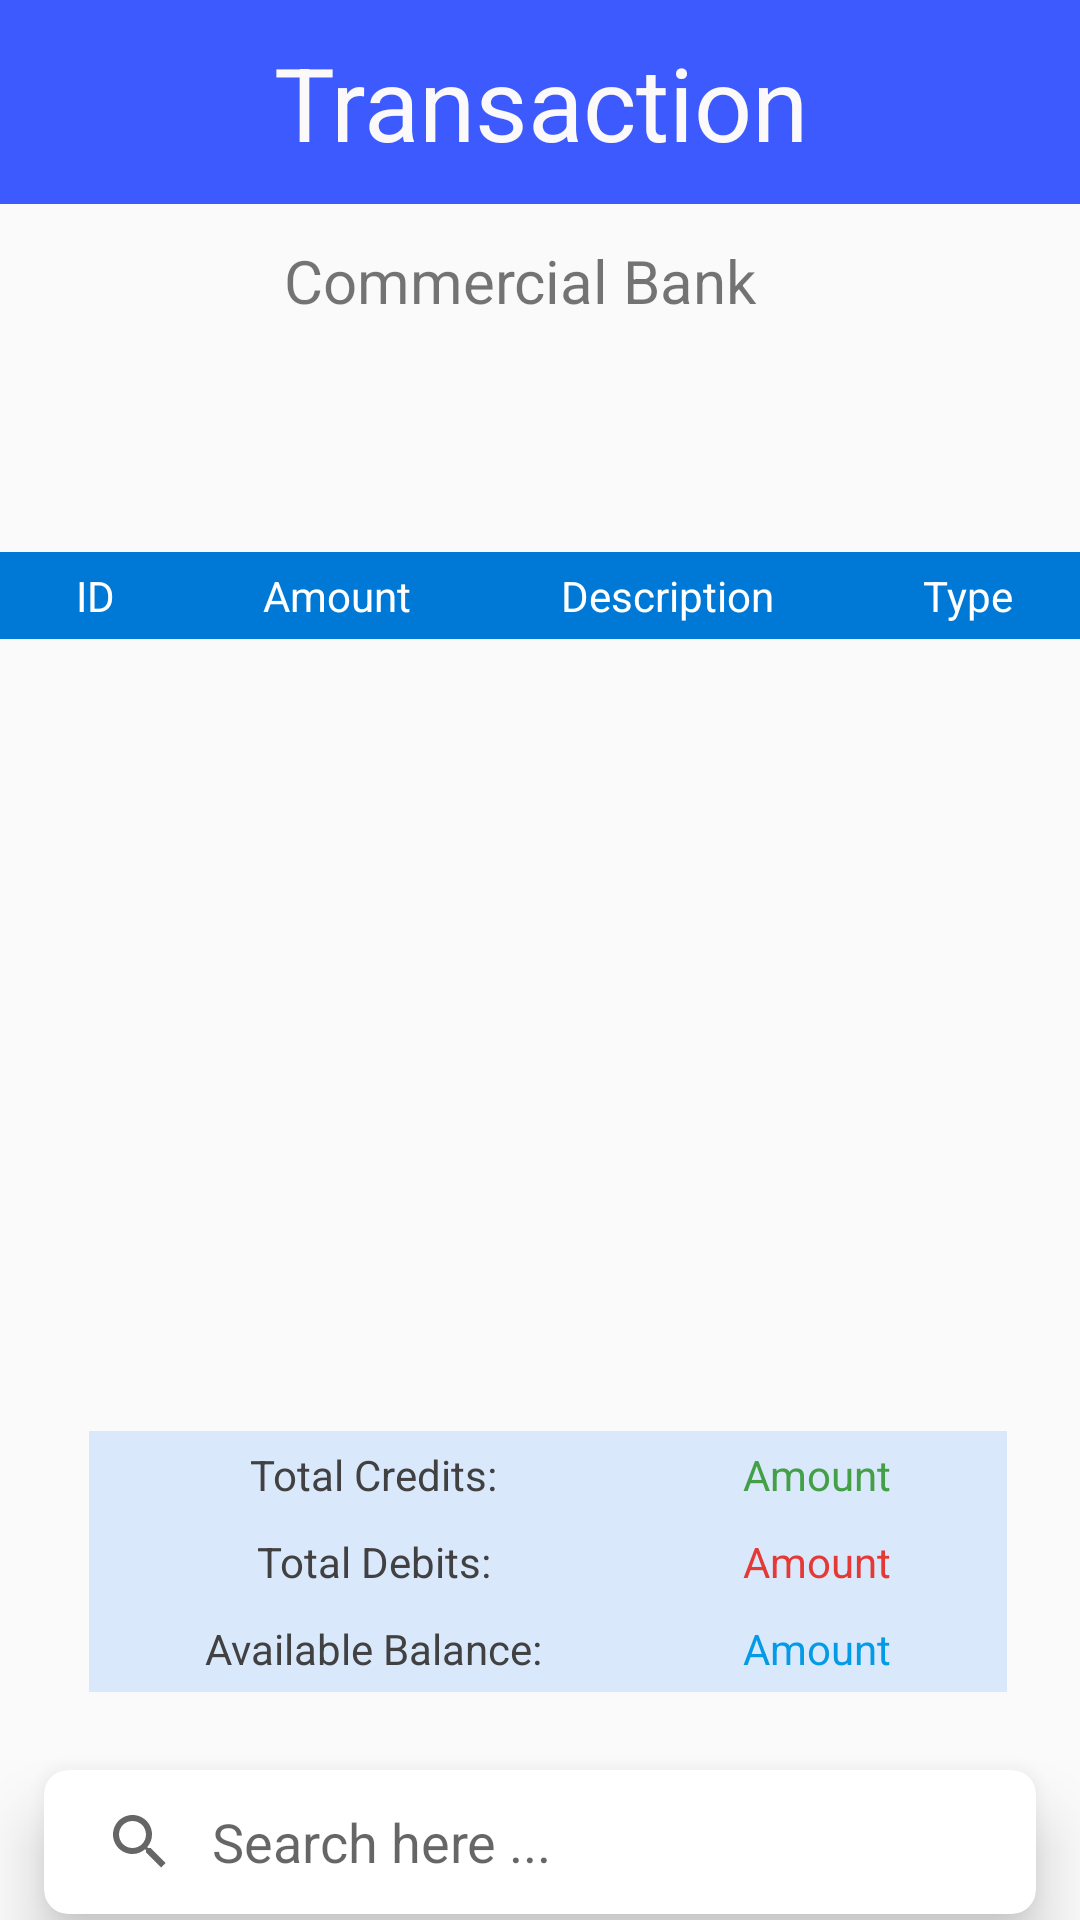

Android layout source for this screen:
<!-- AndroidManifest.xml: application theme Theme.MADProject -->
<!-- res/layout/activity_transaction_view.xml -->
<?xml version="1.0" encoding="utf-8"?>
<androidx.constraintlayout.widget.ConstraintLayout xmlns:android="http://schemas.android.com/apk/res/android"
    xmlns:app="http://schemas.android.com/apk/res-auto"
    xmlns:tools="http://schemas.android.com/tools"
    android:layout_width="match_parent"
    android:layout_height="match_parent"
    tools:context=".transaction_view">

    <TextView
        android:id="@+id/textView4"
        android:layout_width="412dp"
        android:layout_height="68dp"
        android:background="#3D5AFE"
        android:gravity="center"
        android:orientation="vertical"
        android:text="@string/transaction"
        android:textAppearance="@style/TextAppearance.AppCompat.Large"
        android:textColor="#FBF9F9"
        android:textSize="34sp"
        app:layout_constraintEnd_toEndOf="parent"
        app:layout_constraintStart_toStartOf="parent"
        app:layout_constraintTop_toTopOf="parent" />

    <TableLayout
        android:id="@+id/tableLayout"
        android:layout_width="392dp"
        android:layout_height="250dp"
        android:layout_marginTop="116dp"
        android:layout_marginBottom="43dp"
        android:paddingLeft="10dp"
        android:paddingRight="10dp"
        app:layout_constraintBottom_toTopOf="@+id/tableSummary"
        app:layout_constraintEnd_toEndOf="parent"
        app:layout_constraintHorizontal_bias="0.473"
        app:layout_constraintStart_toStartOf="parent"
        app:layout_constraintTop_toBottomOf="@+id/textView4"
        tools:context=".MainBank">

        <TableRow
            android:background="#0079D6"
            android:padding="5dp">

            <TextView
                android:layout_width="wrap_content"
                android:layout_height="wrap_content"
                android:layout_weight="1"
                android:gravity="center"
                android:text="@string/transact_id"
                android:textColor="#FFFFFF" />

            <TextView
                android:layout_width="wrap_content"
                android:layout_height="wrap_content"
                android:layout_weight="1"
                android:gravity="center"
                android:text="@string/transact_amount"
                android:textColor="#FFFFFF" />

            <TextView
                android:layout_width="wrap_content"
                android:layout_height="wrap_content"
                android:layout_weight="1"
                android:gravity="center"
                android:text="@string/transact_descript"
                android:textColor="#FFFFFF" />

            <TextView
                android:layout_width="wrap_content"
                android:layout_height="wrap_content"
                android:layout_weight="1"
                android:gravity="center"
                android:text="Type"
                android:textColor="#FFFFFF" />

        </TableRow>

        <TableRow></TableRow>

        <androidx.recyclerview.widget.RecyclerView
            android:id="@+id/recyclerView"
            android:layout_width="372dp"
            android:layout_height="208dp"></androidx.recyclerview.widget.RecyclerView>

    </TableLayout>

    <TableLayout
        android:id="@+id/tableSummary"
        android:layout_width="326dp"
        android:layout_height="98dp"
        android:layout_marginTop="43dp"
        android:paddingLeft="10dp"
        android:paddingRight="10dp"
        app:layout_constraintEnd_toEndOf="parent"
        app:layout_constraintHorizontal_bias="0.576"
        app:layout_constraintStart_toStartOf="parent"
        app:layout_constraintTop_toBottomOf="@+id/tableLayout"
        tools:context=".MainBank">

        <TableRow
            android:layout_width="match_parent"
            android:layout_height="match_parent"
            android:background="#DAE8FC"
            android:padding="5dp">

            <TextView
                android:layout_width="wrap_content"
                android:layout_height="wrap_content"
                android:layout_weight="1"
                android:gravity="center"
                android:text="@string/tot_credits"
                android:textColor="#424141" />

            <TextView
                android:id="@+id/totCredits"
                android:layout_width="wrap_content"
                android:layout_height="wrap_content"
                android:layout_weight="1"
                android:gravity="center"
                android:text="@string/transact_amount"
                android:textColor="#43A047" />

        </TableRow>

        <TableRow
            android:background="#DAE8FC"
            android:padding="5dp">

            <TextView
                android:layout_width="wrap_content"
                android:layout_height="wrap_content"
                android:layout_weight="1"
                android:gravity="center"
                android:text="@string/tot_debits"
                android:textColor="#424141" />

            <TextView
                android:id="@+id/totDebits"
                android:layout_width="wrap_content"
                android:layout_height="wrap_content"
                android:layout_weight="1"
                android:gravity="center"
                android:text="@string/transact_amount"
                android:textColor="#E53935" />

        </TableRow>

        <TableRow
            android:background="#DAE8FC"
            android:padding="5dp">

            <TextView
                android:layout_width="wrap_content"
                android:layout_height="wrap_content"
                android:layout_weight="1"
                android:gravity="center"
                android:text="@string/available_bal"
                android:textColor="#424141" />

            <TextView
                android:id="@+id/totBalance"
                android:layout_width="wrap_content"
                android:layout_height="wrap_content"
                android:layout_weight="1"
                android:gravity="center"
                android:text="@string/transact_amount"
                android:textColor="#039BE5" />

        </TableRow>
    </TableLayout>

    <ImageView
        android:id="@+id/addTransactBtn"
        android:layout_width="50dp"
        android:layout_height="50dp"
        android:layout_marginTop="13dp"
        android:layout_marginEnd="8dp"
        android:layout_marginBottom="53dp"
        android:onClick="addTransact"
        app:layout_constraintBottom_toTopOf="@+id/tableLayout"
        app:layout_constraintEnd_toEndOf="parent"
        app:layout_constraintTop_toBottomOf="@+id/textView4"
        app:layout_constraintVertical_bias="0.0"
        app:srcCompat="@drawable/plus" />

    <TextView
        android:id="@+id/bankTransactName"
        android:layout_width="wrap_content"
        android:layout_height="wrap_content"
        android:layout_marginStart="124dp"
        android:layout_marginEnd="79dp"
        android:text="@string/commercial_bank"
        android:textSize="20sp"
        app:layout_constraintBottom_toTopOf="@+id/tableLayout"
        app:layout_constraintEnd_toStartOf="@+id/addTransactBtn"
        app:layout_constraintStart_toStartOf="parent"
        app:layout_constraintTop_toBottomOf="@+id/textView4"
        app:layout_constraintVertical_bias="0.133" />

    <ImageView
        android:id="@+id/backBtnTrans"
        android:layout_width="47dp"
        android:layout_height="42dp"
        android:layout_marginStart="16dp"
        android:layout_marginTop="8dp"
        android:layout_marginEnd="63dp"
        android:layout_marginBottom="22dp"
        app:layout_constraintBottom_toTopOf="@+id/tableLayout"
        app:layout_constraintEnd_toStartOf="@+id/bankTransactName"
        app:layout_constraintHorizontal_bias="0.0"
        app:layout_constraintStart_toStartOf="parent"
        app:layout_constraintTop_toBottomOf="@+id/textView4"
        app:layout_constraintVertical_bias="0.295"
        app:srcCompat="@drawable/back" />

    <com.google.android.material.card.MaterialCardView
        android:id="@+id/materialCardView"
        android:layout_width="0dp"
        android:layout_height="wrap_content"
        android:layout_marginTop="29dp"
        android:layout_marginBottom="16dp"
        app:cardCornerRadius="8dp"
        app:cardElevation="12dp"
        app:cardUseCompatPadding="true"
        app:layout_constraintBottom_toBottomOf="parent"
        app:layout_constraintEnd_toEndOf="parent"
        app:layout_constraintHorizontal_bias="1.0"
        app:layout_constraintStart_toStartOf="parent"
        app:layout_constraintTop_toBottomOf="@+id/tableSummary">

        <androidx.appcompat.widget.SearchView
            android:id="@+id/searchTransaction"
            android:layout_width="match_parent"
            android:layout_height="wrap_content"
            app:iconifiedByDefault="false"
            app:queryBackground="@android:color/transparent"
            app:queryHint="Search here ..." />
    </com.google.android.material.card.MaterialCardView>

</androidx.constraintlayout.widget.ConstraintLayout>
<!-- resources referenced by this layout -->
<resources>
  <string name="available_bal">Available Balance: </string>
  <string name="commercial_bank">Commercial Bank</string>
  <string name="tot_credits">Total Credits: </string>
  <string name="tot_debits">Total Debits: </string>
  <string name="transact_amount">Amount</string>
  <string name="transact_descript">Description</string>
  <string name="transact_id">ID</string>
  <string name="transaction">Transaction</string>
  <style name="Theme.MADProject" parent="Theme.Design.Light.NoActionBar">
          
          <item name="colorPrimary">@color/purple_500</item>
          <item name="colorPrimaryVariant">@color/purple_700</item>
          <item name="colorOnPrimary">@color/white</item>
          
          <item name="colorSecondary">@color/teal_200</item>
          <item name="colorSecondaryVariant">@color/teal_700</item>
          <item name="colorOnSecondary">@color/black</item>
          
          <item name="android:statusBarColor">?attr/colorPrimaryVariant</item>
          
      </style>
  <color name="purple_500">#FF6200EE</color>
  <color name="purple_700">#FF3700B3</color>
  <color name="white">#FFFFFFFF</color>
  <color name="teal_200">#FF03DAC5</color>
  <color name="teal_700">#FF018786</color>
  <color name="black">#FF000000</color>
</resources>
